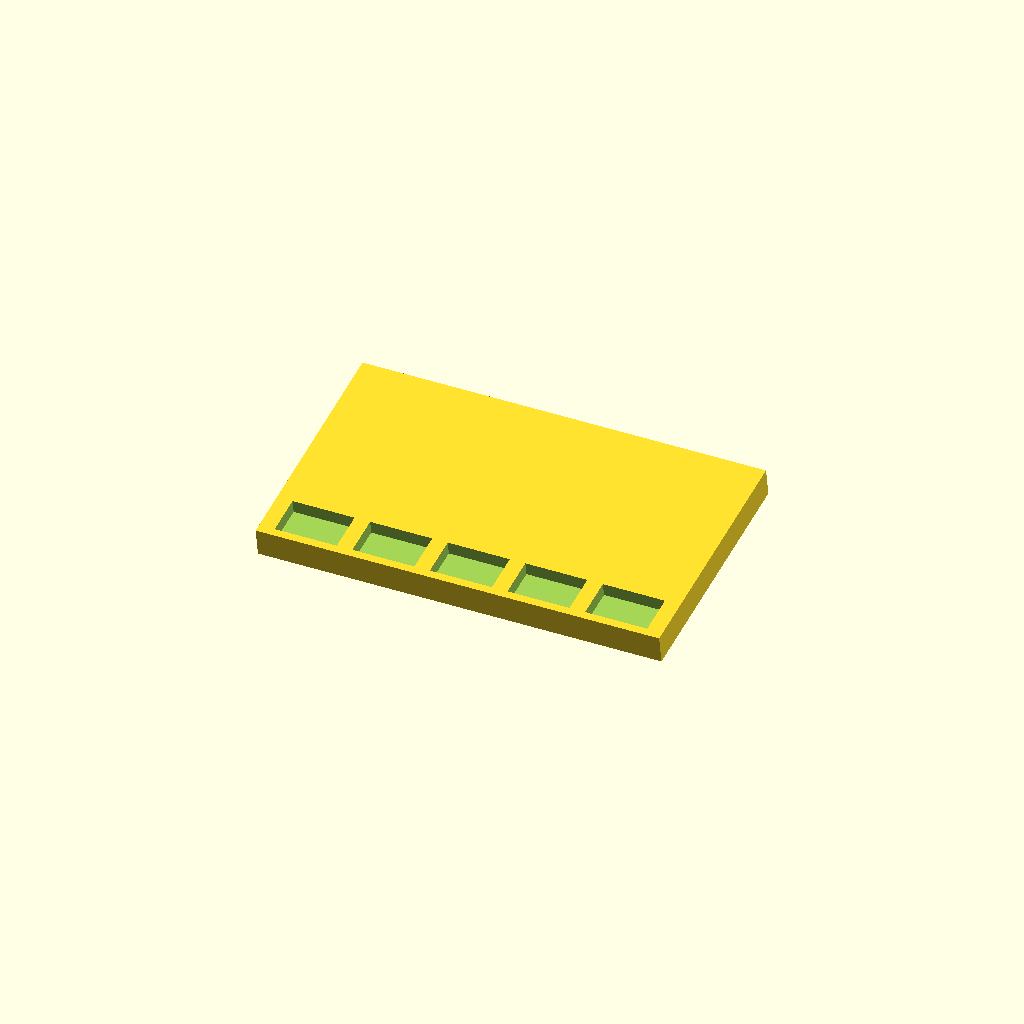
Cell 1: rendered with the file's own defaults.
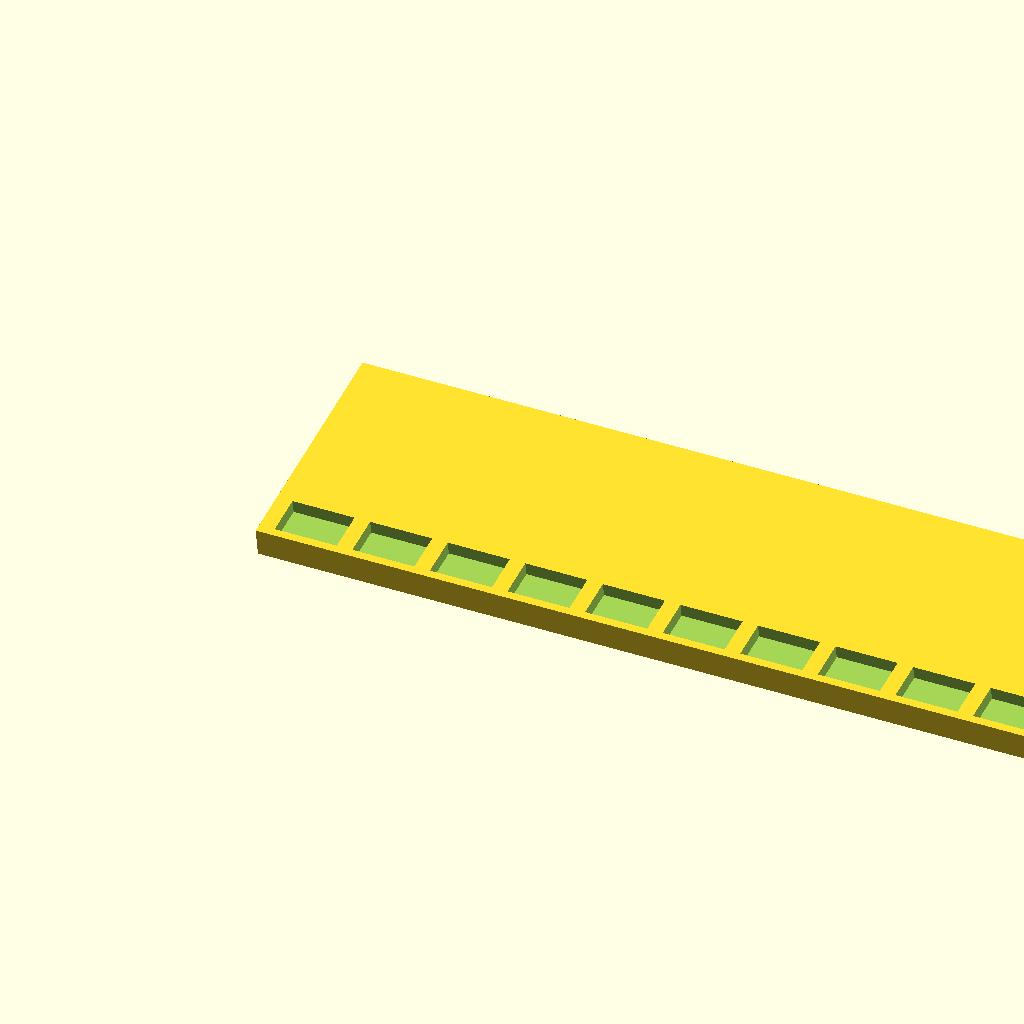
Cell 2: the same model with count = 10.
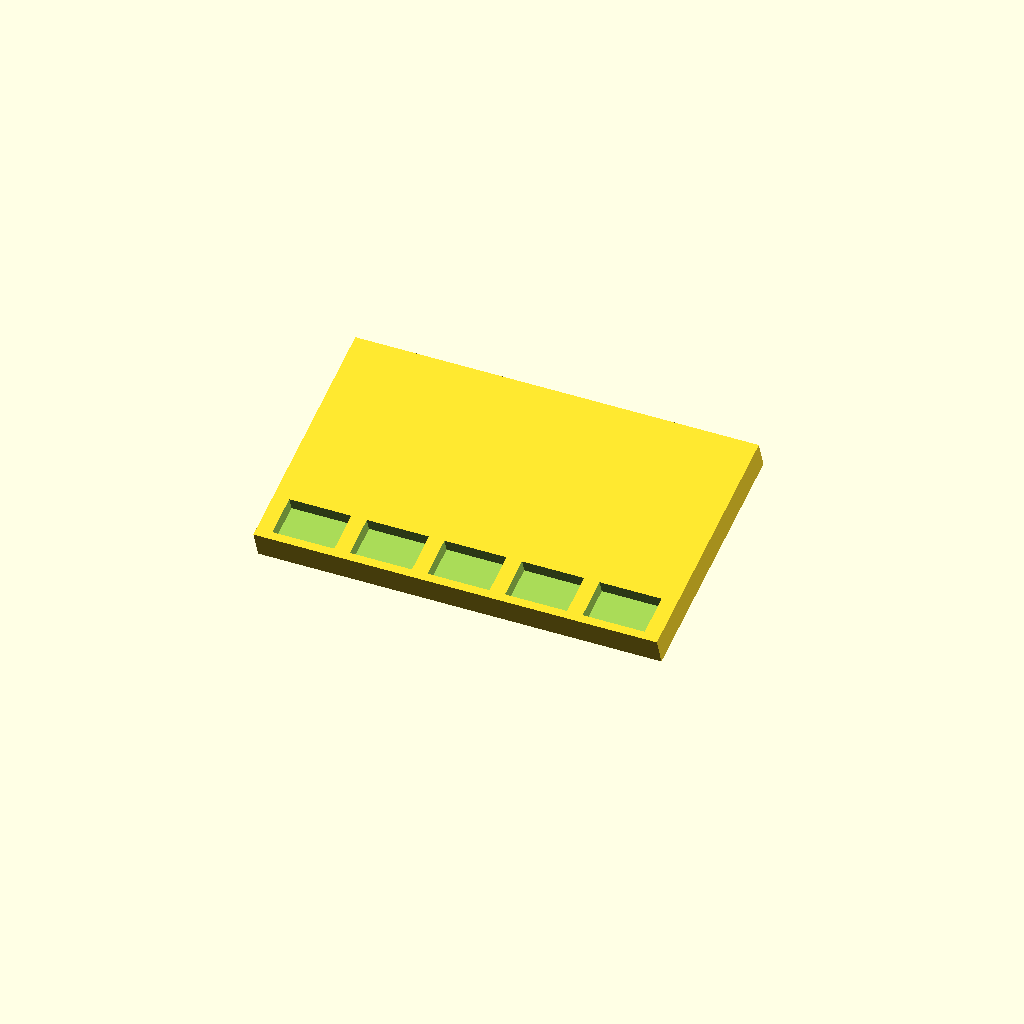
Cell 3: tilt_deg = 20 (everything else at default).
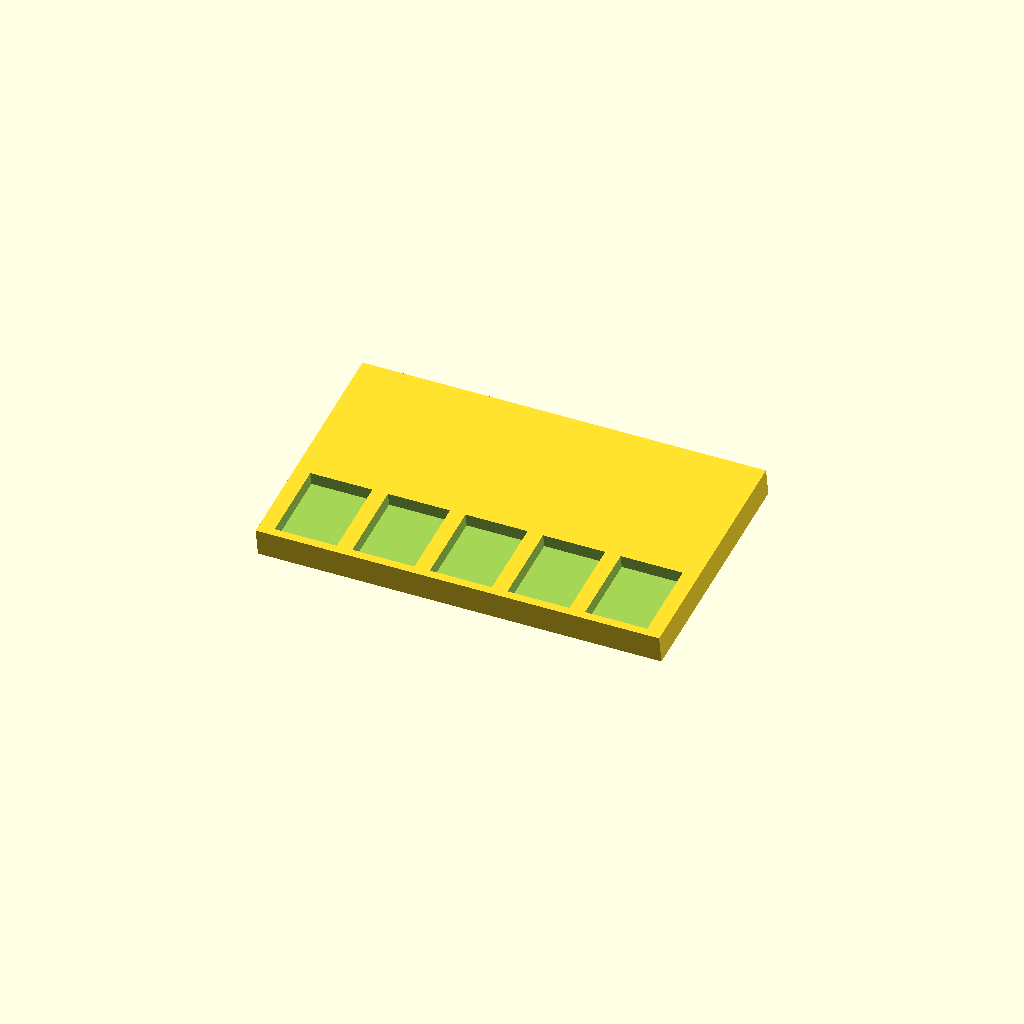
Cell 4: the same model with SLOT_D = 20.
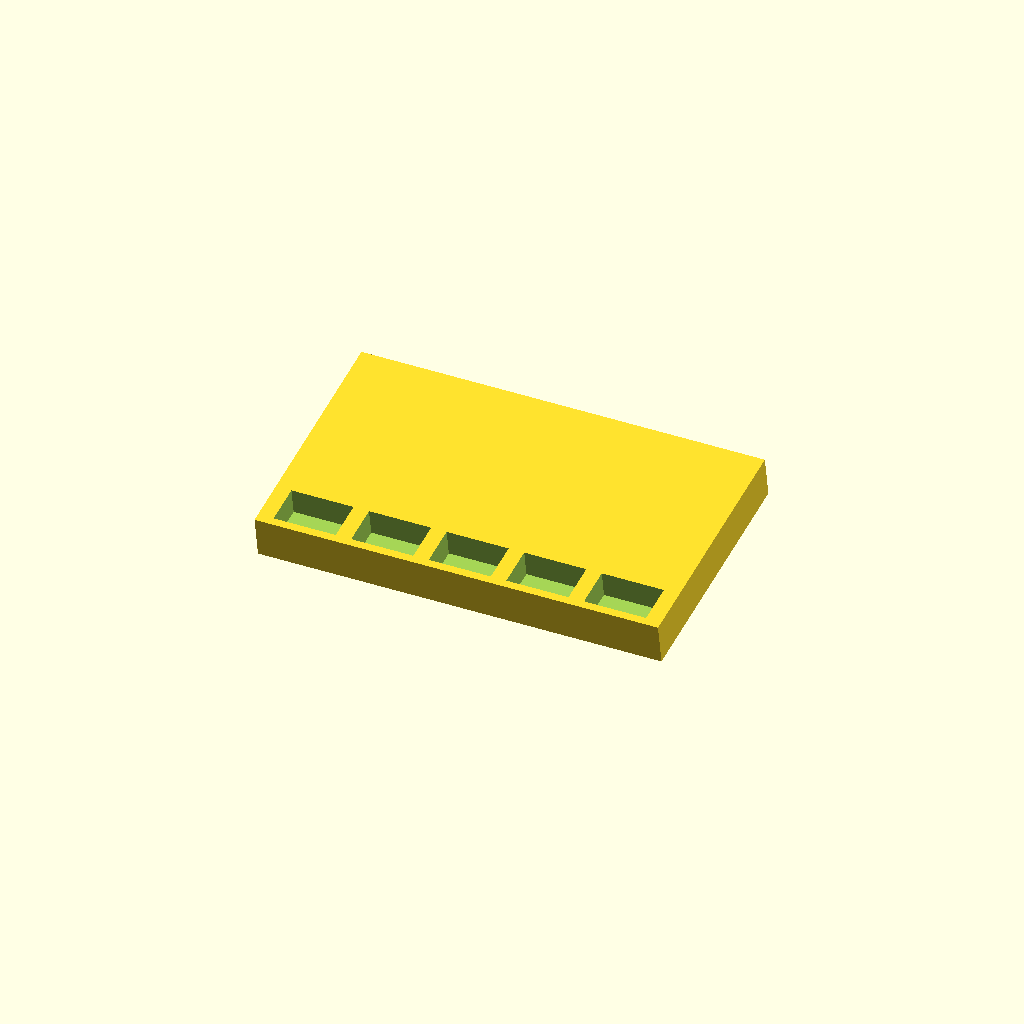
Cell 5: the same model with SLOT_H = 7.
All cells are drawn from one camera (rotation 55°, 0°, 25°, orthographic, colour scheme Cornfield), so only the parameter changes between them.
OpenSCAD source file models/lego/lego_minifig_stand.scad:
// LEGO Minifigure Display Stand
// Holds 5 minifigs in a row, angled 10° back for display
// Print: 0.2mm, 3 walls, 15% infill, no supports needed

count     = 5;    // Number of minifig slots
tilt_deg  = 10;   // Backward tilt

SLOT_W  = 16.0;
SLOT_D  = 10.0;
SLOT_H  = 3.5;    // Depth minifig feet sink in
BASE_H  = 4.0;
WALL_T  = 2.0;
SPACING = 20.0;

total_W = count * SPACING + WALL_T * 2;
total_D = 60.0;
total_H = BASE_H + SLOT_H;

module slot() {
    translate([SPACING/2 - SLOT_W/2, WALL_T, BASE_H])
        cube([SLOT_W, SLOT_D, SLOT_H + 1]);
}

rotate([tilt_deg, 0, 0])
difference() {
    cube([total_W, total_D, total_H]);
    for (i = [0 : count - 1])
        translate([i * SPACING + WALL_T, 0, 0])
            slot();
}
Customizer parameters (derived from the source; name, type, default, range or options):
count: number, default 5
tilt_deg: number, default 10
SLOT_W: number, default 16
SLOT_D: number, default 10
SLOT_H: number, default 3.5
BASE_H: number, default 4
WALL_T: number, default 2
SPACING: number, default 20
total_D: number, default 60
